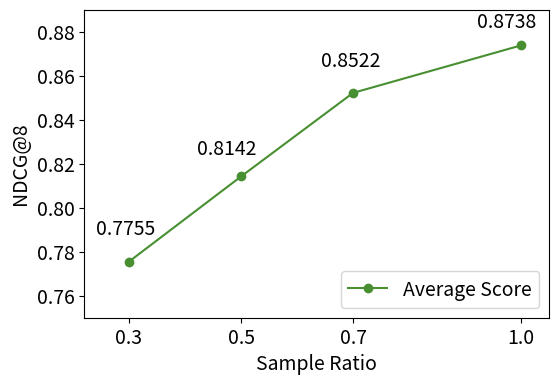

Write Python code to recreate this figure.
import argparse
import matplotlib
import matplotlib.pyplot as plt

split_ratio = [1.0, 0.7, 0.5, 0.3]
fontsize = 14
# scores = [0.8361, 0.830, 0.822, 0.734]
#
# scores_graviton2 = [0.8423, 0.8666, 0.7818, 0.6603]
# scores_rasp4b = [0.8941, 0.8710, 0.8828, 0.7999]
# scores_skylake = [0.7570, 0.7430, 0.8494, 0.7206]
# scores_t4 = [0.8207, 0.7923, 0.8195, 0.7675]
# scores_v100 = [0.8601, 0.8413, 0.8185, 0.7981]

scores = [0.8738, 0.8522, 0.8142, 0.7755]  # Large Pool

color_hex = ['#488f31', '#88a44f', '#bbba78', '#e3d2a7', '#f4c8a7', '#eb9f7d']

fig = plt.figure(figsize=(6, 4))
ax = fig.add_subplot(111)
line1, = plt.plot(split_ratio[::-1], scores[::-1], color=color_hex[0], marker='o',
                  label='Average Score')
# line2, = plt.plot(split_ratio[::-1], scores_graviton2[::-1], color=color_hex[1], marker='x',
#                   label='Graviton2')
# line3, = plt.plot(split_ratio[::-1], scores_rasp4b[::-1], color=color_hex[2], marker='.',
#                   label='Rasp4b')
# line4, = plt.plot(split_ratio[::-1], scores_skylake[::-1], color=color_hex[3], marker='o',
#                   label='Skylake')
# line5, = plt.plot(split_ratio[::-1], scores_t4[::-1], color=color_hex[4], marker='x',
#                   label='T4')
# line6, = plt.plot(split_ratio[::-1], scores_v100[::-1], color=color_hex[5], marker='x',
#                   label='V100')
font = {'size': fontsize}

matplotlib.rc('font', **font)
plt.xticks(split_ratio[::-1], size=fontsize)
plt.yticks(size=fontsize)
plt.xlim([0.22, 1.05])
plt.ylim([0.75, 0.89])
plt.legend(handles=[line1], loc='lower right')
plt.xlabel('Sample Ratio', size=fontsize)
plt.ylabel('NDCG@8', size=fontsize)
for i, v in zip(split_ratio[::-1], scores[::-1]):
    if i == 1.0:
        ax.annotate(str(v), xy=(i - 0.078, v + 0.008))
    elif i == 0.5:
        ax.annotate(str(v), xy=(i - 0.078, v + 0.010))
    else:
        ax.annotate(str(v), xy=(i - 0.058, v + 0.012))
fig.savefig('impact_data_size.pdf', bbox_inches='tight')
fig.savefig('impact_data_size.png', bbox_inches='tight')
